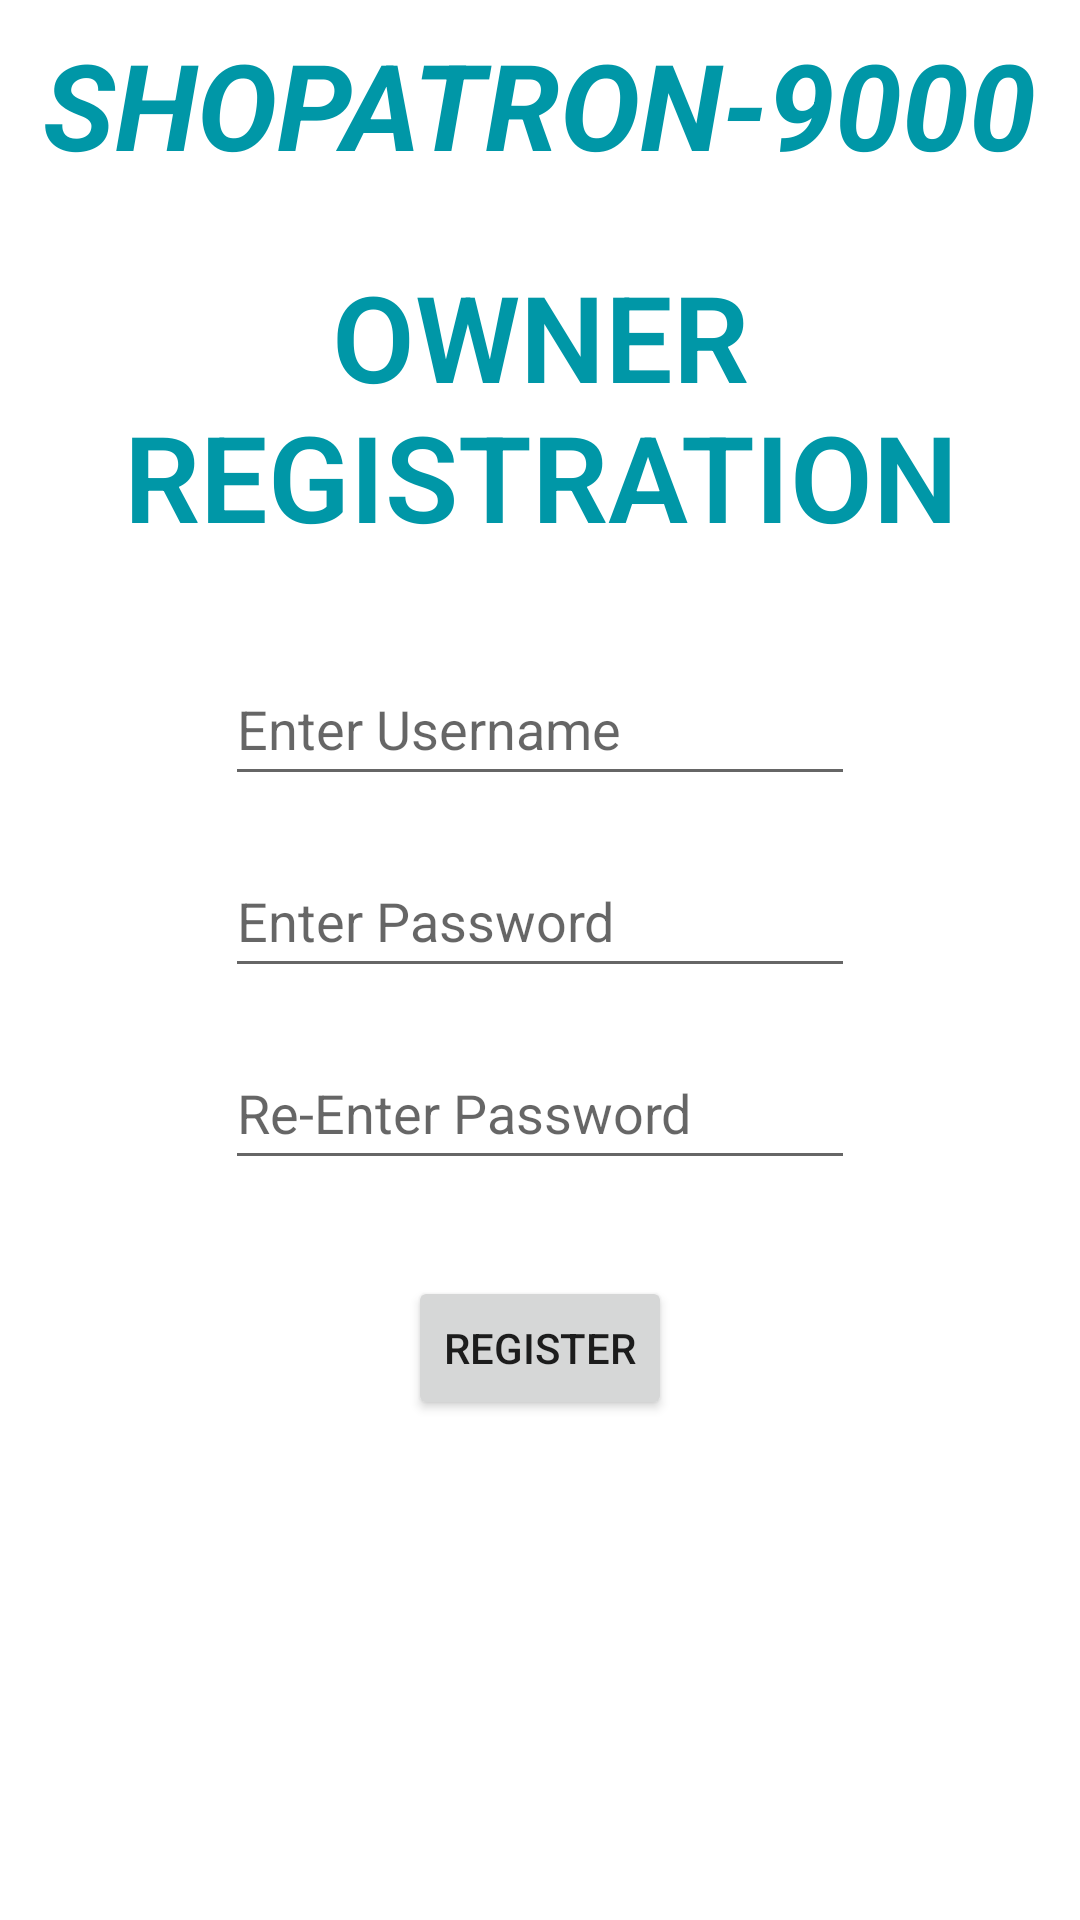

This screen was rendered from an Android layout file. Write that file and the resources it references.
<!-- AndroidManifest.xml: application theme Theme.B07StoreApp -->
<!-- res/layout/activity_owner_register.xml -->
<?xml version="1.0" encoding="utf-8"?>
<androidx.constraintlayout.widget.ConstraintLayout xmlns:android="http://schemas.android.com/apk/res/android"
    xmlns:app="http://schemas.android.com/apk/res-auto"
    xmlns:tools="http://schemas.android.com/tools"
    android:layout_width="match_parent"
    android:layout_height="match_parent"
    tools:context=".owner_register">

    <TextView
        android:id="@+id/textView10"
        android:layout_width="wrap_content"
        android:layout_height="wrap_content"
        android:layout_marginStart="16dp"
        android:layout_marginTop="8dp"
        android:layout_marginEnd="16dp"
        android:text="@string/app_name"
        android:textColor="#0097A7"
        android:textSize="40sp"
        android:textStyle="bold|italic"
        app:layout_constraintEnd_toEndOf="parent"
        app:layout_constraintStart_toStartOf="parent"
        app:layout_constraintTop_toTopOf="parent" />

    <TextView
        android:id="@+id/textView11"
        android:layout_width="wrap_content"
        android:layout_height="wrap_content"
        android:layout_marginStart="16dp"
        android:layout_marginTop="24dp"
        android:layout_marginEnd="16dp"
        android:gravity="center_horizontal"
        android:text="OWNER REGISTRATION"
        android:textAppearance="@style/TextAppearance.AppCompat.Display4"
        android:textColor="#0097A7"
        android:textSize="40sp"
        android:textStyle="bold"
        app:layout_constraintEnd_toEndOf="@+id/textView10"
        app:layout_constraintStart_toStartOf="@+id/textView10"
        app:layout_constraintTop_toBottomOf="@+id/textView10" />

    <EditText
        android:id="@+id/editTextTextPassword5"
        android:layout_width="wrap_content"
        android:layout_height="wrap_content"
        android:layout_marginTop="16dp"
        android:ems="10"
        android:hint="Enter Password"
        android:importantForAutofill="no"
        android:inputType="textPassword"
        android:minHeight="48dp"
        app:layout_constraintEnd_toEndOf="@+id/textView10"
        app:layout_constraintStart_toStartOf="@+id/textView10"
        app:layout_constraintTop_toBottomOf="@+id/editTextTextPersonName4"
        tools:ignore="SpeakableTextPresentCheck" />

    <EditText
        android:id="@+id/editTextTextPassword6"
        android:layout_width="wrap_content"
        android:layout_height="wrap_content"
        android:layout_marginTop="16dp"
        android:ems="10"
        android:hint="Re-Enter Password"
        android:importantForAutofill="no"
        android:inputType="textPassword"
        android:minHeight="48dp"
        app:layout_constraintEnd_toEndOf="@+id/textView10"
        app:layout_constraintStart_toStartOf="@+id/textView10"
        app:layout_constraintTop_toBottomOf="@+id/editTextTextPassword5"
        tools:ignore="SpeakableTextPresentCheck" />

    <Button
        android:id="@+id/button6"
        android:layout_width="wrap_content"
        android:layout_height="wrap_content"
        android:layout_marginTop="32dp"
        android:onClick="handleClick"
        android:text="Register"
        app:layout_constraintEnd_toEndOf="@+id/textView10"
        app:layout_constraintStart_toStartOf="@+id/textView10"
        app:layout_constraintTop_toBottomOf="@+id/editTextTextPassword6" />

    <EditText
        android:id="@+id/editTextTextPersonName4"
        android:layout_width="wrap_content"
        android:layout_height="wrap_content"
        android:layout_marginTop="32dp"
        android:ems="10"
        android:hint="@string/enter_user"
        android:inputType="textEmailAddress"
        android:minHeight="48dp"
        app:layout_constraintEnd_toEndOf="@+id/textView10"
        app:layout_constraintStart_toStartOf="@+id/textView10"
        app:layout_constraintTop_toBottomOf="@+id/textView11"
        tools:ignore="TextContrastCheck"
        android:importantForAutofill="no" />
</androidx.constraintlayout.widget.ConstraintLayout>
<!-- resources referenced by this layout -->
<resources>
  <string name="app_name">SHOPATRON-9000</string>
  <string name="enter_user">Enter Username</string>
  <style name="Theme.B07StoreApp" parent="Theme.MaterialComponents.DayNight.DarkActionBar">
          
          <item name="colorPrimary">@color/purple_500</item>
          <item name="colorPrimaryVariant">@color/purple_700</item>
          <item name="colorOnPrimary">@color/white</item>
          
          <item name="colorSecondary">@color/teal_200</item>
          <item name="colorSecondaryVariant">@color/teal_700</item>
          <item name="colorOnSecondary">@color/black</item>
          
          <item name="android:statusBarColor" tools:targetApi="l">?attr/colorPrimaryVariant</item>
          
      </style>
  <!-- not gathered from this repository: default colours our renderer supplied (Android Studio template values) -->
  <color name="purple_500">#FF6200EE</color>
  <color name="purple_700">#FF3700B3</color>
  <color name="teal_200">#FF03DAC5</color>
  <color name="teal_700">#FF018786</color>
  <color name="black">#FF000000</color>
  <color name="white">#FFFFFFFF</color>
</resources>
